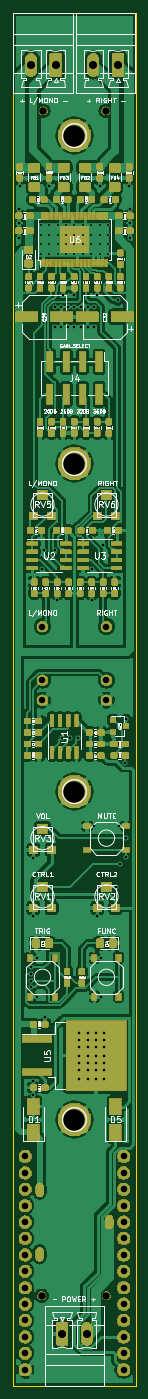
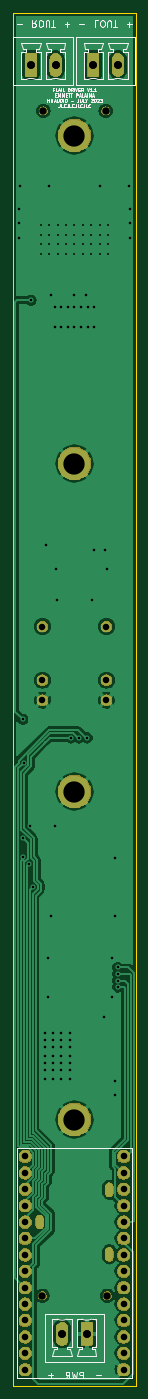
Circuit board: 11 layer files. Board 19.0 x 212.7 mm.
- bottom_copper: FlailDriver-B_Cu.gbr (94338 bytes)
- bottom_mask: FlailDriver-B_Mask.gbr (51275 bytes)
- paste: FlailDriver-B_Paste.gbr (497 bytes)
- bottom_silk: FlailDriver-B_SilkS.gbr (17834 bytes)
- outline: FlailDriver-Edge_Cuts.gbr (680 bytes)
- top_copper: FlailDriver-F_Cu.gbr (489186 bytes)
- top_mask: FlailDriver-F_Mask.gbr (195139 bytes)
- paste: FlailDriver-F_Paste.gbr (257305 bytes)
- top_silk: FlailDriver-F_SilkS.gbr (101456 bytes)
- drill: FlailDriver-NPTH.drl (367 bytes)
- drill: FlailDriver-PTH.drl (3235 bytes)

=== bottom_copper: FlailDriver-B_Cu.gbr (94338 bytes, source omitted) ===
=== bottom_mask: FlailDriver-B_Mask.gbr (51275 bytes, source omitted) ===
=== paste: FlailDriver-B_Paste.gbr ===
G04 #@! TF.GenerationSoftware,KiCad,Pcbnew,(5.1.2-1)-1*
G04 #@! TF.CreationDate,2023-07-04T14:00:35-04:00*
G04 #@! TF.ProjectId,FlailDriver,466c6169-6c44-4726-9976-65722e6b6963,rev?*
G04 #@! TF.SameCoordinates,Original*
G04 #@! TF.FileFunction,Paste,Bot*
G04 #@! TF.FilePolarity,Positive*
%FSLAX46Y46*%
G04 Gerber Fmt 4.6, Leading zero omitted, Abs format (unit mm)*
G04 Created by KiCad (PCBNEW (5.1.2-1)-1) date 2023-07-04 14:00:35*
%MOMM*%
%LPD*%
G04 APERTURE LIST*
G04 APERTURE END LIST*
M02*

=== bottom_silk: FlailDriver-B_SilkS.gbr (17834 bytes, source omitted) ===
=== outline: FlailDriver-Edge_Cuts.gbr ===
G04 #@! TF.GenerationSoftware,KiCad,Pcbnew,(5.1.2-1)-1*
G04 #@! TF.CreationDate,2023-07-04T14:00:35-04:00*
G04 #@! TF.ProjectId,FlailDriver,466c6169-6c44-4726-9976-65722e6b6963,rev?*
G04 #@! TF.SameCoordinates,Original*
G04 #@! TF.FileFunction,Profile,NP*
%FSLAX46Y46*%
G04 Gerber Fmt 4.6, Leading zero omitted, Abs format (unit mm)*
G04 Created by KiCad (PCBNEW (5.1.2-1)-1) date 2023-07-04 14:00:35*
%MOMM*%
%LPD*%
G04 APERTURE LIST*
%ADD10C,0.050000*%
G04 APERTURE END LIST*
D10*
X44450000Y47625000D02*
X44450000Y-165100000D01*
X63500000Y47625000D02*
X44450000Y47625000D01*
X63500000Y-165100000D02*
X63500000Y47625000D01*
X44450000Y-165100000D02*
X63500000Y-165100000D01*
M02*

=== top_copper: FlailDriver-F_Cu.gbr (489186 bytes, source omitted) ===
=== top_mask: FlailDriver-F_Mask.gbr (195139 bytes, source omitted) ===
=== paste: FlailDriver-F_Paste.gbr (257305 bytes, source omitted) ===
=== top_silk: FlailDriver-F_SilkS.gbr (101456 bytes, source omitted) ===
=== drill: FlailDriver-NPTH.drl ===
M48
; DRILL file {KiCad (5.1.2-1)-1} date Tuesday, 04 July 2023 at 14:00:29
; FORMAT={-:-/ absolute / metric / decimal}
; #@! TF.CreationDate,2023-07-04T14:00:29-04:00
; #@! TF.GenerationSoftware,Kicad,Pcbnew,(5.1.2-1)-1
; #@! TF.FileFunction,NonPlated,1,2,NPTH
FMAT,2
METRIC
T1C1.152
%
G90
G05
T1
X58.801Y32.385
X49.149Y32.385
X48.895Y-151.13
X58.928Y-151.13
T0
M30

=== drill: FlailDriver-PTH.drl ===
M48
; DRILL file {KiCad (5.1.2-1)-1} date Tuesday, 04 July 2023 at 14:00:29
; FORMAT={-:-/ absolute / metric / decimal}
; #@! TF.CreationDate,2023-07-04T14:00:29-04:00
; #@! TF.GenerationSoftware,Kicad,Pcbnew,(5.1.2-1)-1
; #@! TF.FileFunction,Plated,1,2,PTH
FMAT,2
METRIC
T1C0.300
T2C0.400
T3C0.600
T4C1.000
T5C1.016
T6C1.200
T7C3.300
%
G90
G05
T1
X48.775Y14.716
X48.775Y13.216
X48.775Y11.716
X48.775Y10.216
X50.075Y14.716
X50.075Y13.216
X50.075Y11.716
X50.075Y10.216
X51.375Y14.716
X51.375Y13.216
X51.375Y11.716
X51.375Y10.216
X52.675Y14.716
X52.675Y13.216
X52.675Y11.716
X52.675Y10.216
X53.975Y14.716
X53.975Y13.216
X53.975Y11.716
X53.975Y10.216
X55.275Y14.716
X55.275Y13.216
X55.275Y11.716
X55.275Y10.216
X56.575Y14.716
X56.575Y13.216
X56.575Y11.716
X56.575Y10.216
X57.875Y14.716
X57.875Y13.216
X57.875Y11.716
X57.875Y10.216
X59.175Y14.716
X59.175Y13.216
X59.175Y11.716
X59.175Y10.216
T2
X45.339Y17.272
X45.339Y14.986
X45.339Y12.7
X45.466Y20.828
X47.244Y-100.266
X47.244Y-101.282
X47.244Y-102.298
X47.244Y-103.314
X47.625Y-83.248
X47.625Y-92.265
X47.625Y-117.792
X47.625Y-119.951
X48.133Y-98.806
X48.133Y-104.775
X48.895Y-38.481
X49.276Y-35.56
X49.403Y-108.013
X50.038Y20.828
X50.927Y2.032
X50.927Y-1.016
X50.927Y-35.56
X51.308Y-43.434
X51.943Y2.032
X51.943Y-1.016
X52.006Y-64.706
X52.197Y3.81
X52.959Y2.032
X52.959Y-1.016
X53.276Y-64.706
X53.975Y3.81
X53.975Y2.032
X53.975Y-1.016
X54.546Y-64.706
X54.737Y-110.363
X54.737Y-111.506
X54.737Y-112.649
X54.737Y-113.919
X54.737Y-115.062
X54.737Y-116.205
X54.737Y-117.475
X54.991Y2.032
X54.991Y-1.016
X56.007Y2.032
X56.007Y-1.016
X56.007Y-110.363
X56.007Y-111.506
X56.007Y-112.649
X56.007Y-113.919
X56.007Y-115.062
X56.007Y-116.205
X56.007Y-117.475
X56.642Y-43.434
X56.769Y-38.481
X57.023Y2.032
X57.023Y-1.016
X57.023Y-78.359
X57.277Y-110.363
X57.277Y-111.506
X57.277Y-112.649
X57.277Y-113.919
X57.277Y-115.062
X57.277Y-116.205
X57.277Y-117.475
X57.531Y3.81
X57.531Y-92.265
X57.912Y20.828
X58.039Y-98.806
X58.039Y-104.775
X58.42Y-34.798
X58.547Y-110.363
X58.547Y-111.506
X58.547Y-112.649
X58.547Y-113.919
X58.547Y-115.062
X58.547Y-116.205
X58.547Y-117.475
X60.389Y-87.82
X60.706Y3.048
X60.833Y-78.359
X60.962Y-84.244
X61.849Y-68.58
X61.925Y-83.109
X61.975Y-80.264
X61.976Y-61.849
X62.484Y20.828
X62.611Y17.272
X62.611Y14.986
X62.611Y12.7
T4
X49.022Y-47.468
X49.022Y-55.767
X49.022Y-58.867
X58.928Y-47.468
X58.928Y-55.767
X58.928Y-58.867
T5
X46.355Y-129.54
X46.355Y-132.08
X46.355Y-134.62
X46.355Y-137.16
X46.355Y-139.7
X46.355Y-142.24
X46.355Y-144.78
X46.355Y-147.32
X46.355Y-149.86
X46.355Y-152.4
X46.355Y-154.94
X46.355Y-157.48
X46.355Y-160.02
X46.355Y-162.56
X61.595Y-129.54
X61.595Y-132.08
X61.595Y-134.62
X61.595Y-137.16
X61.595Y-139.7
X61.595Y-142.24
X61.595Y-144.78
X61.595Y-147.32
X61.595Y-149.86
X61.595Y-152.4
X61.595Y-154.94
X61.595Y-157.48
X61.595Y-160.02
X61.595Y-162.56
T6
X56.896Y39.515
X56.896Y39.515
X60.706Y39.515
X60.706Y39.515
X47.244Y39.515
X47.244Y39.515
X51.054Y39.515
X51.054Y39.515
X52.07Y-156.99
X52.07Y-156.99
X55.88Y-156.99
X55.88Y-156.99
T7
X53.975Y-123.825
X53.975Y-73.025
X53.975Y-22.225
X53.975Y28.575
T3
G00X48.575Y-135.2
M15
G01X48.575Y-134.2
M16
G05
G00X48.575Y-145.2
M15
G01X48.575Y-144.2
M16
G05
G00X59.375Y-140.2
M15
G01X59.375Y-139.2
M16
G05
T0
M30

